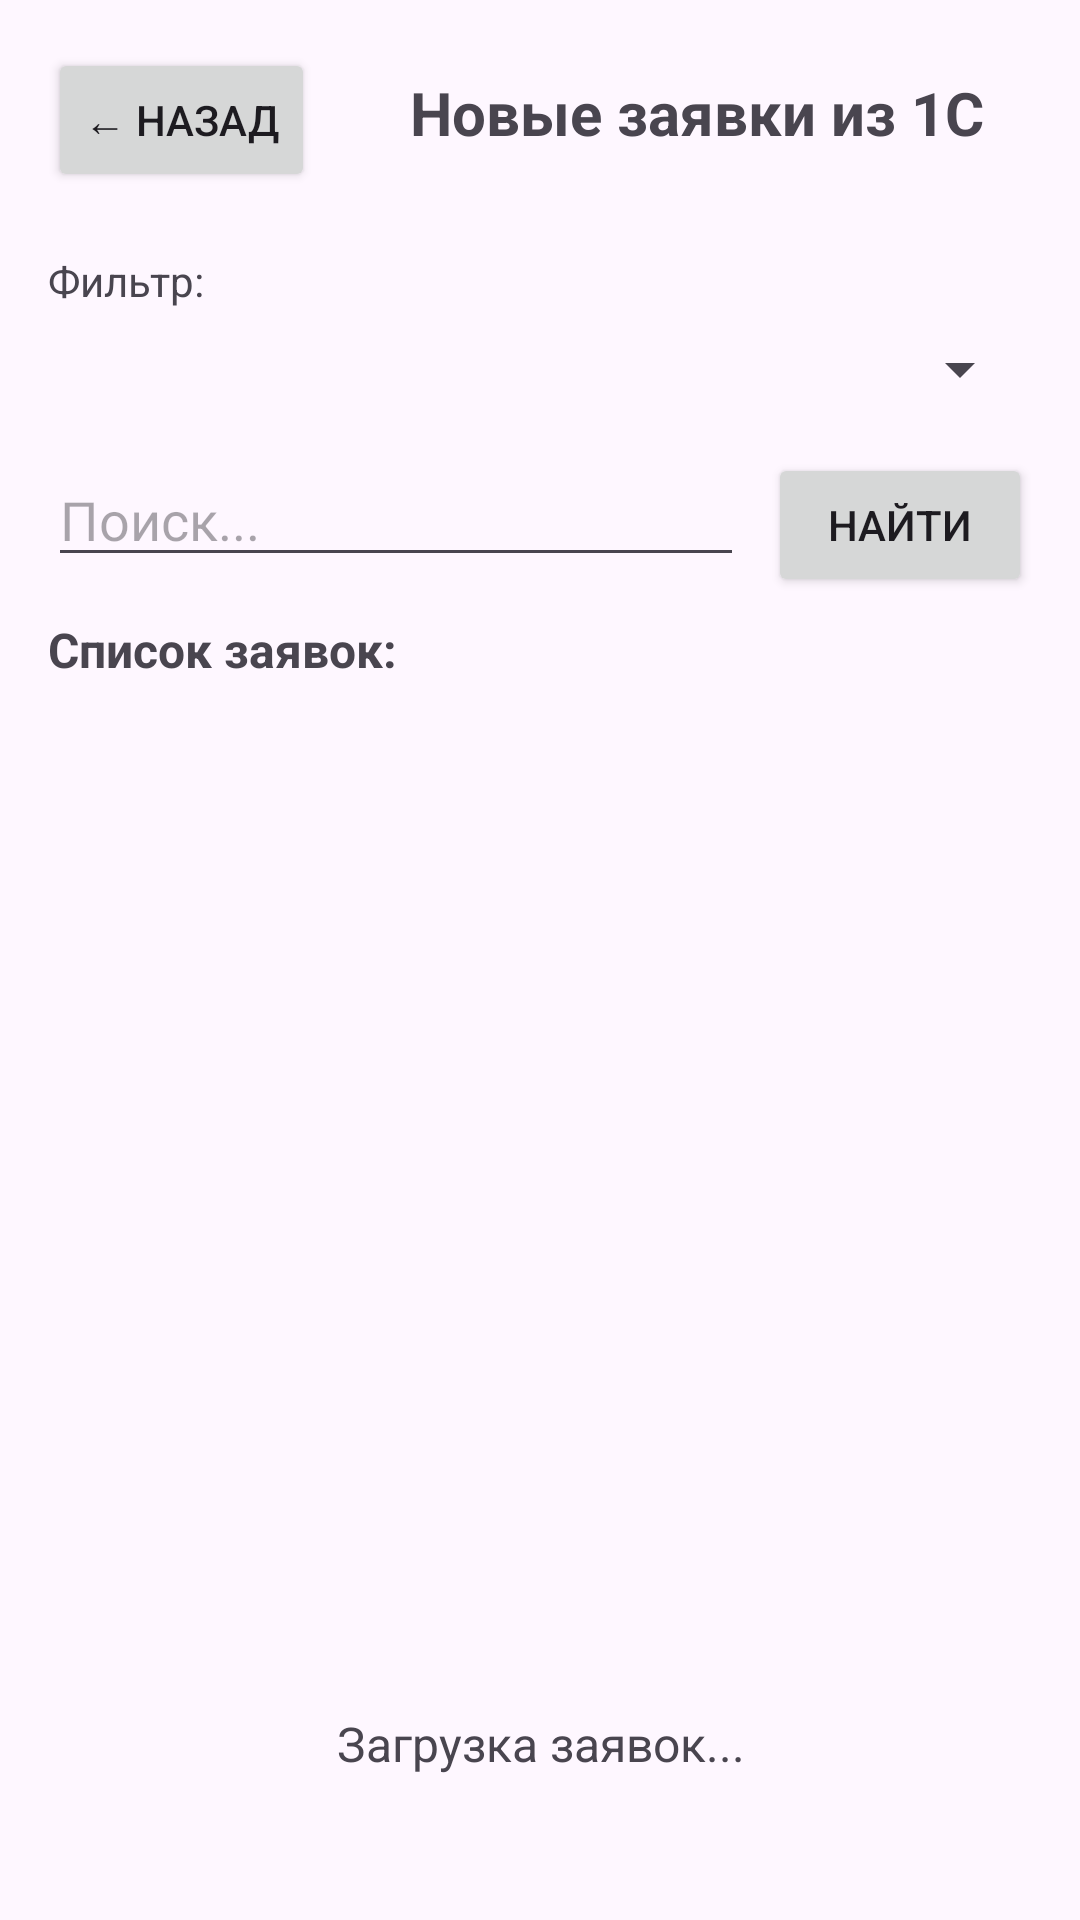

Android layout source for this screen:
<!-- AndroidManifest.xml: application theme Theme.DriverMobileApp -->
<!-- res/layout/activity_new_orders.xml -->
<?xml version="1.0" encoding="utf-8"?>
<LinearLayout xmlns:android="http://schemas.android.com/apk/res/android"
    android:layout_width="match_parent"
    android:layout_height="match_parent"
    android:orientation="vertical"
    android:padding="16dp">

    
    <LinearLayout
        android:layout_width="match_parent"
        android:layout_height="wrap_content"
        android:orientation="horizontal"
        android:layout_marginBottom="20dp">

        <Button
            android:id="@+id/btnBack"
            android:layout_width="wrap_content"
            android:layout_height="wrap_content"
            android:text="← Назад"
            android:layout_marginEnd="16dp" />

        <TextView
            android:layout_width="0dp"
            android:layout_height="wrap_content"
            android:layout_weight="1"
            android:text="Новые заявки из 1С"
            android:textSize="20sp"
            android:textStyle="bold"
            android:gravity="center" />

    </LinearLayout>

    
    <TextView
        android:layout_width="match_parent"
        android:layout_height="wrap_content"
        android:text="Фильтр:"
        android:textSize="14sp"
        android:layout_marginBottom="8dp" />

    <Spinner
        android:id="@+id/spinnerFilter"
        android:layout_width="match_parent"
        android:layout_height="wrap_content"
        android:layout_marginBottom="16dp" />

    
    <LinearLayout
        android:layout_width="match_parent"
        android:layout_height="wrap_content"
        android:orientation="horizontal"
        android:layout_marginBottom="20px">

        <EditText
            android:id="@+id/etSearch"
            android:layout_width="0dp"
            android:layout_height="wrap_content"
            android:layout_weight="1"
            android:hint="Поиск..."
            android:inputType="text"
            android:imeOptions="actionSearch"
            android:layout_marginEnd="8dp" />

        <Button
            android:id="@+id/btnSearch"
            android:layout_width="wrap_content"
            android:layout_height="wrap_content"
            android:text="Найти" />

    </LinearLayout>

    
    <ProgressBar
        android:id="@+id/progressBar"
        android:layout_width="wrap_content"
        android:layout_height="wrap_content"
        android:layout_gravity="center"
        android:layout_marginBottom="16dp"
        android:visibility="gone" />

    
    <TextView
        android:layout_width="match_parent"
        android:layout_height="wrap_content"
        android:text="Список заявок:"
        android:textSize="16sp"
        android:textStyle="bold"
        android:layout_marginBottom="8dp" />

    <ListView
        android:id="@+id/ordersListView"
        android:layout_width="match_parent"
        android:layout_height="0dp"
        android:layout_weight="1" />

    
    <TextView
        android:id="@+id/tvEmpty"
        android:layout_width="match_parent"
        android:layout_height="wrap_content"
        android:text="Загрузка заявок..."
        android:gravity="center"
        android:textSize="16sp"
        android:padding="32dp" />

</LinearLayout>
<!-- resources referenced by this layout -->
<resources>
  <style name="Theme.DriverMobileApp" parent="Base.Theme.DriverMobileApp" />
  <style name="Base.Theme.DriverMobileApp" parent="Theme.Material3.DayNight.NoActionBar">
          
          
      </style>
</resources>
